Photos from the image-classification dataset "eye_dataset" in the GitHub repository aloksharma123/animal_eye_classifier. Its 3 classes are: cat, dog, wild animal.

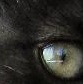
Label: cat

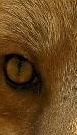
Label: wild animal

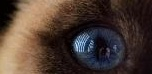
Label: cat

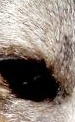
Label: wild animal

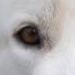
Label: dog

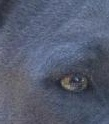
Label: dog
